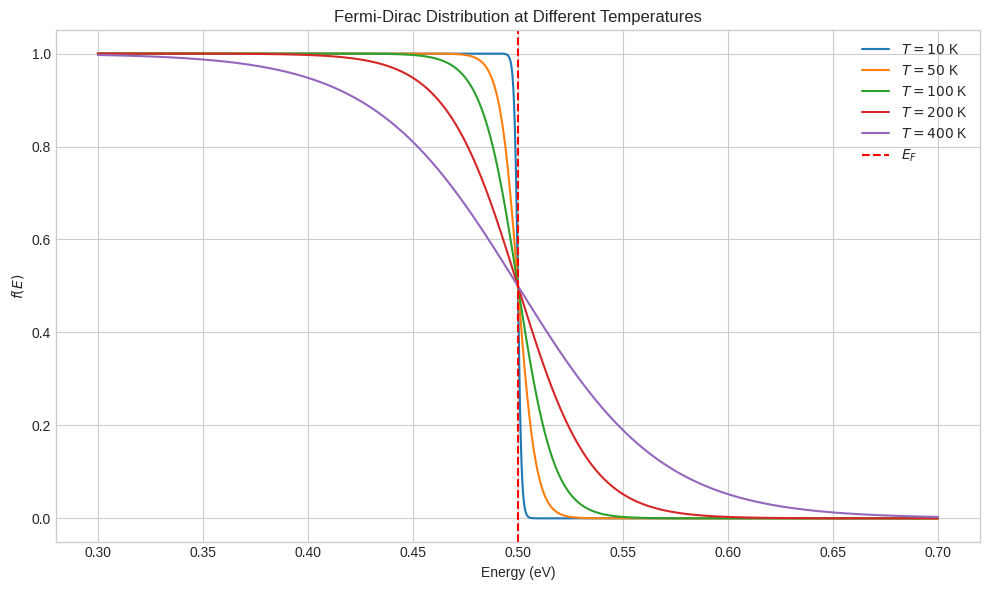
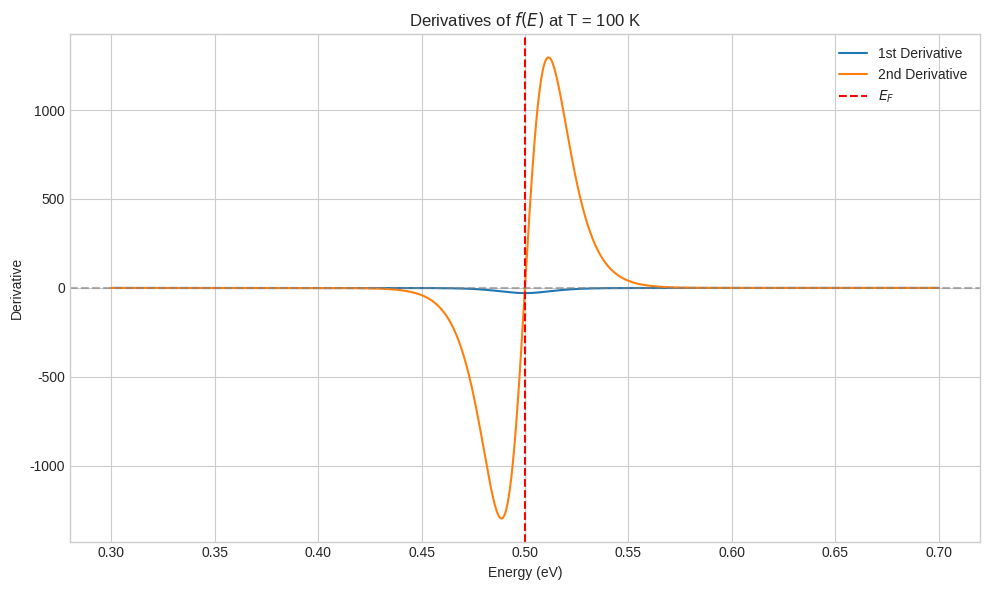
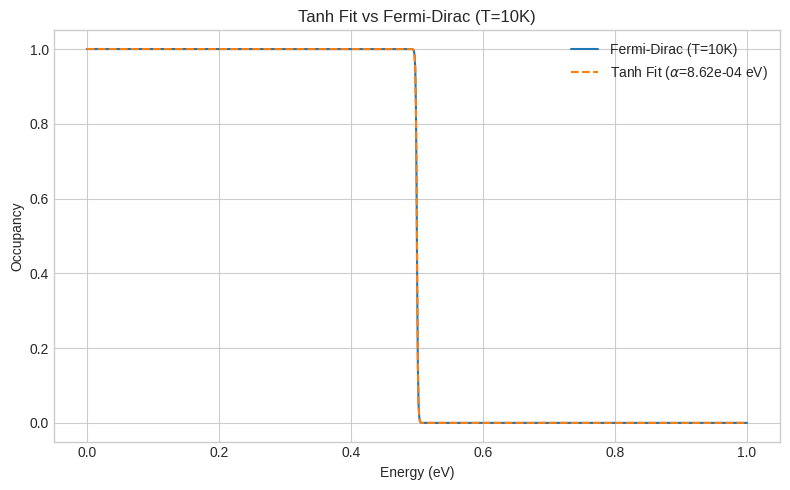
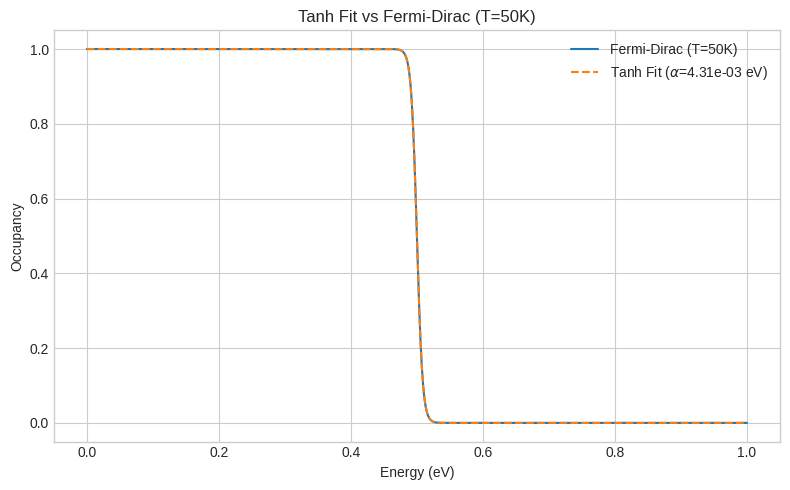
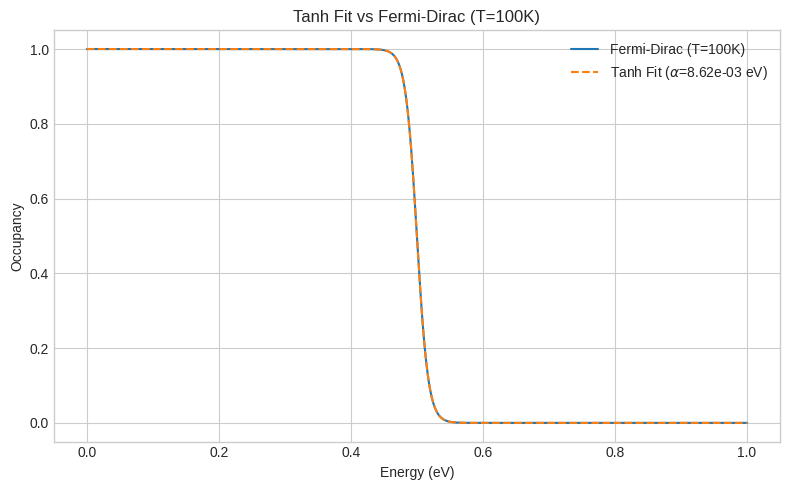
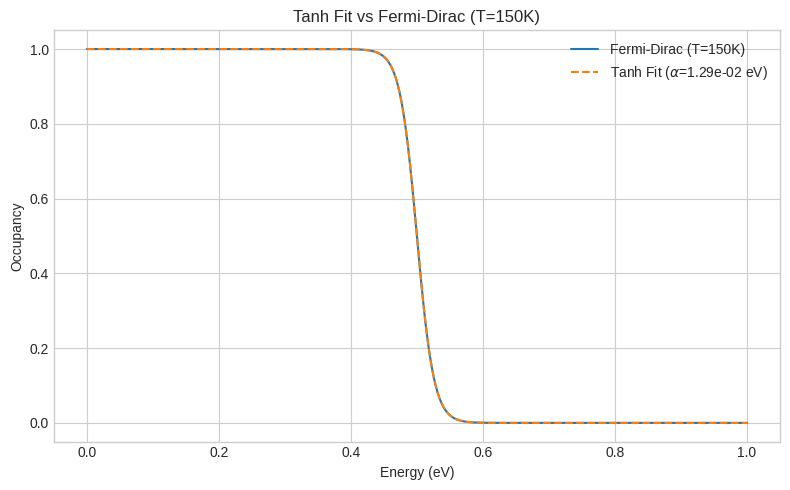
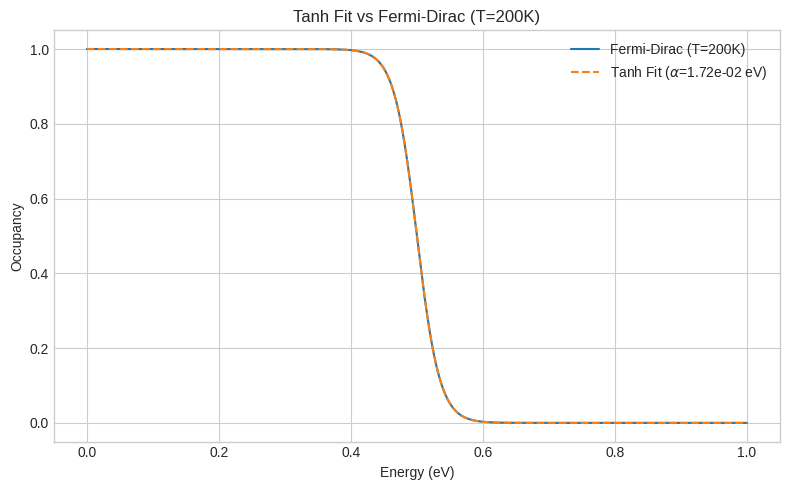
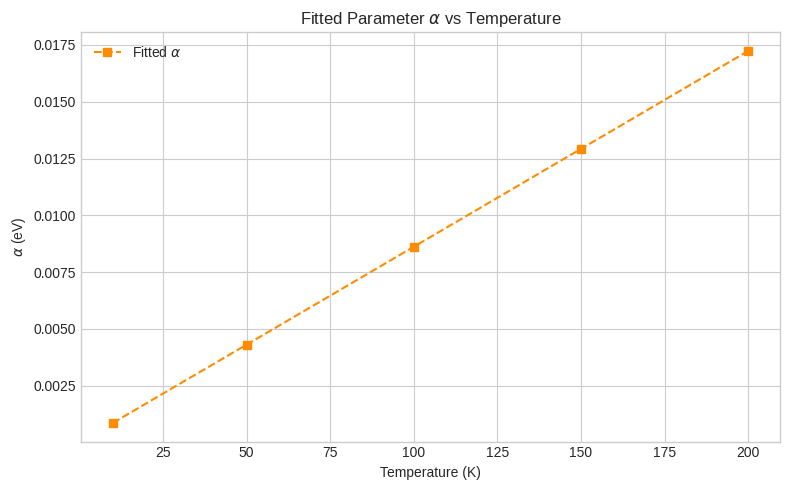
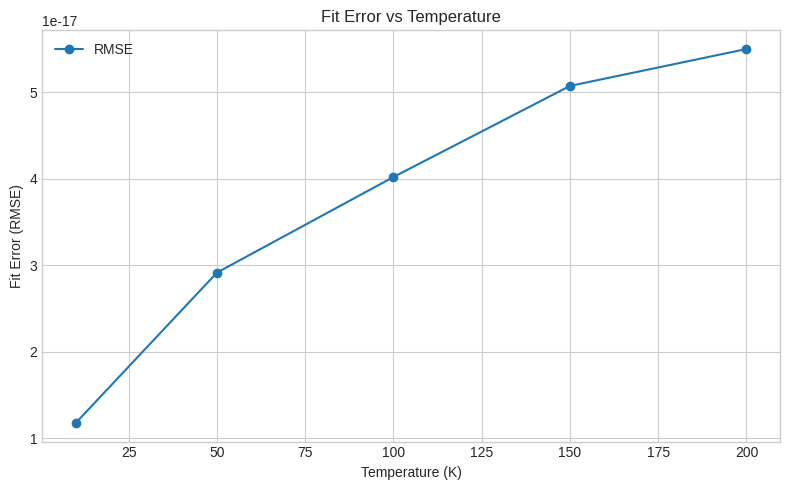

Write Python code to recreate these figures, in order.
# -*- coding: utf-8 -*-
"""
Full Python Script for the Analysis of the Fermi-Dirac Distribution
and its Tanh Approximation.
"""

# ===============================
#  SETUP: IMPORTS & CONSTANTS
# ===============================
import numpy as np
import matplotlib.pyplot as plt
from scipy.optimize import curve_fit
from scipy.stats import linregress

# Use a professional plotting style
plt.style.use('seaborn-v0_8-whitegrid')

# Boltzmann constant in eV/K
k_B = 8.617e-5

# ===============================
#  CORE FUNCTIONS
# ===============================

def fermi_dirac(E, E_F, T):
    """Computes the exact Fermi-Dirac distribution."""
    T_eff = T if T > 0 else 1e-12
    # Cap exponent to avoid overflow, crucial for numerical stability
    exponent = np.clip((E - E_F) / (k_B * T_eff), -700, 700)
    return 1 / (np.exp(exponent) + 1)

def tanh_fit_model(E, E_F, alpha):
    """Differentiable tanh model used for fitting."""
    return 0.5 * (1 - np.tanh((E - E_F) / (2 * alpha)))

def fermi_derivatives(E, E_F, T):
    """Computes the first and second derivatives of the F-D function."""
    delta = k_B * T
    exp_term = np.exp((E - E_F) / delta)
    denom_sq = (exp_term + 1)**2
    first_deriv = -exp_term / (delta * denom_sq)
    second_deriv = (exp_term * (exp_term - 1)) / (delta**2 * (exp_term + 1)**3)
    return first_deriv, second_deriv

# ===============================
#  PLOTTING FUNCTIONS
# ===============================

def plot_f0_vs_temperature(temperature_list, E_F):
    """Plots f(E) for different temperatures."""
    E_vals = np.linspace(E_F - 0.2, E_F + 0.2, 1000)
    plt.figure(figsize=(10, 6))
    for T in temperature_list:
        plt.plot(E_vals, fermi_dirac(E_vals, E_F, T), label=f"$T = {T}$ K")
    plt.axvline(E_F, color='r', linestyle='--', label="$E_F$")
    plt.xlabel("Energy (eV)"); plt.ylabel("$f(E)$")
    plt.title("Fermi-Dirac Distribution at Different Temperatures")
    plt.legend(); plt.tight_layout(); plt.show()

def plot_derivatives(E_F, T):
    """Plots the first and second derivatives."""
    E_vals = np.linspace(E_F - 0.2, E_F + 0.2, 1000)
    f1, f2 = fermi_derivatives(E_vals, E_F, T)
    plt.figure(figsize=(10, 6))
    plt.plot(E_vals, f1, label="1st Derivative")
    plt.plot(E_vals, f2, label="2nd Derivative")
    plt.axvline(E_F, color='r', linestyle='--', label="$E_F$")
    plt.axhline(0, color='gray', linestyle='--', alpha=0.6)
    plt.xlabel("Energy (eV)"); plt.ylabel("Derivative")
    plt.title(f"Derivatives of $f(E)$ at T = {T} K")
    plt.legend(); plt.tight_layout(); plt.show()

# ===============================
#  MAIN ANALYSIS FUNCTION
# ===============================

def perform_error_analysis(temperatures, E_F):
    """
    Performs the full fitting and error analysis workflow.
    """
    E_fit_range = np.linspace(E_F - 0.5, E_F + 0.5, 1000)
    alphas = []
    errors = []

    for T in temperatures:
        f_exact = fermi_dirac(E_fit_range, E_F, T)
        
        # Fit the model using curve_fit
        # The lambda function fixes E_F, so only alpha is fitted.
        # p0 is the initial guess for alpha, crucial for convergence.
        popt, _ = curve_fit(lambda E, alpha: tanh_fit_model(E, E_F, alpha),
                            E_fit_range, f_exact, p0=[k_B * T])
        alpha_fit = popt[0]
        alphas.append(alpha_fit)
        
        f_fitted = tanh_fit_model(E_fit_range, E_F, alpha_fit)
        rmse = np.sqrt(np.mean((f_exact - f_fitted)**2))
        errors.append(rmse)

        # Plot each individual comparison for verification
        plt.figure(figsize=(8, 5))
        plt.plot(E_fit_range, f_exact, label=f'Fermi-Dirac (T={T}K)')
        plt.plot(E_fit_range, f_fitted, '--', label=f'Tanh Fit ($\\alpha$={alpha_fit:.2e} eV)')
        plt.title(f'Tanh Fit vs Fermi-Dirac (T={T}K)')
        plt.xlabel('Energy (eV)'); plt.ylabel('Occupancy')
        plt.legend(); plt.grid(True); plt.tight_layout(); plt.show()
    
    # After the loop, plot summary graphs
    plt.figure(figsize=(8, 5))
    plt.plot(temperatures, alphas, 's--', color='darkorange', label='Fitted $\\alpha$')
    plt.xlabel('Temperature (K)'); plt.ylabel('$\\alpha$ (eV)')
    plt.title('Fitted Parameter $\\alpha$ vs Temperature')
    plt.grid(True); plt.legend(); plt.tight_layout(); plt.show()

    plt.figure(figsize=(8, 5))
    plt.plot(temperatures, errors, 'o-', label='RMSE')
    plt.xlabel('Temperature (K)'); plt.ylabel('Fit Error (RMSE)')
    plt.title('Fit Error vs Temperature')
    plt.grid(True); plt.legend(); plt.tight_layout(); plt.show()
    return errors, np.array(alphas)

# ===============================
#  MAIN EXECUTION BLOCK
# ===============================
if __name__ == '__main__':
    # Define primary parameters for the study
    E_F_main = 0.5
    
    # --- Part 1: Foundational Visualization ---
    print("--- Generating Foundational Plots ---")
    plot_f0_vs_temperature([10, 50, 100, 200, 400], E_F_main)
    plot_derivatives(E_F_main, T=100)
    print("Done.\n")

    # --- Part 2: Fitting Analysis ---
    print("--- Performing Fitting and Error Analysis ---")
    fit_temps = [10, 50, 100, 150, 200]
    err_vals, alpha_vals = perform_error_analysis(fit_temps, E_F_main)
    print("Done.\n")

    # --- Part 3: Quantitative Validation ---
    print("--- Quantitative Validation via Linear Regression ---")
    slope, intercept, r_val, p_val, std_err = linregress(fit_temps, alpha_vals)
    print(f"Slope (Fitted k_B) : {slope:.4e} +/- {std_err:.2e} eV/K")
    print(f"Y-intercept          : {intercept:.4e} eV")
    print(f"R-squared            : {r_val**2:.6f}")
    print(f"Actual k_B           : {k_B:.4e} eV/K")
    print("--- Analysis Complete ---")